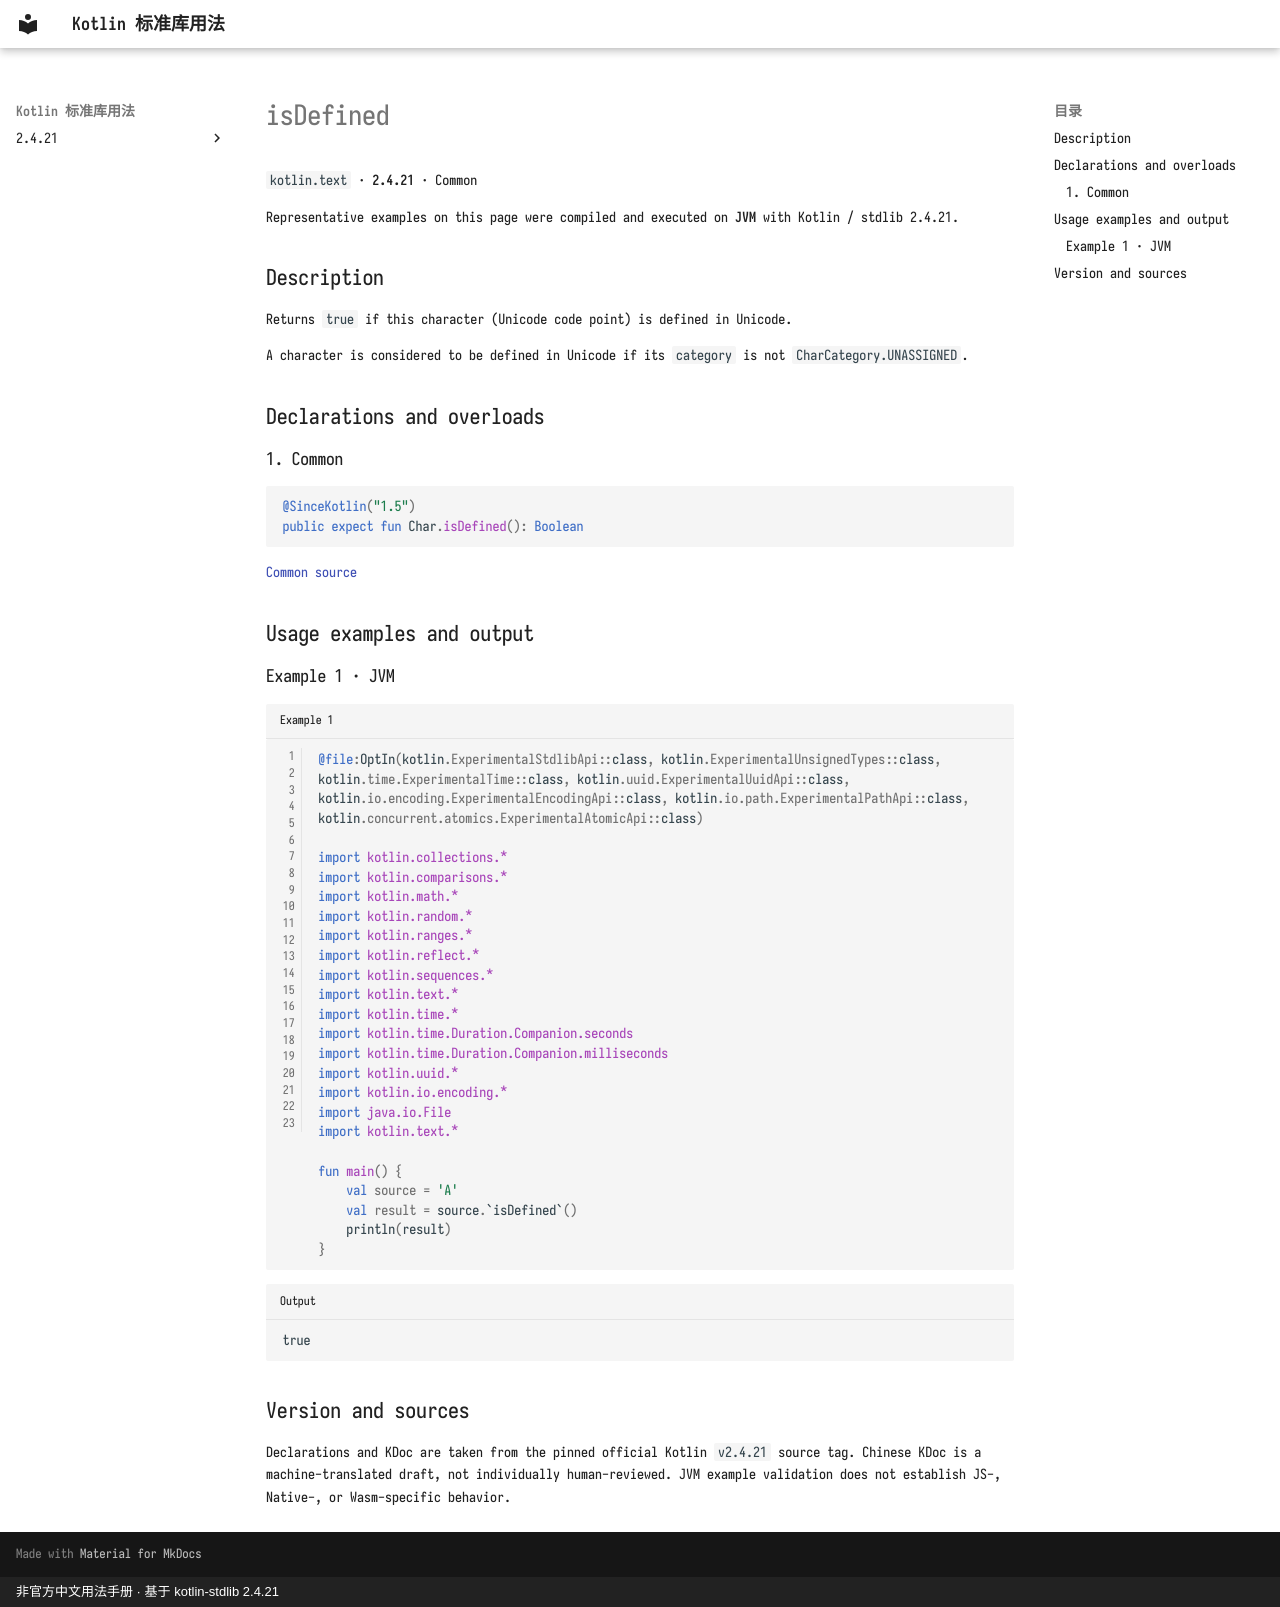

repository: oooooooko/kotlin-stdlib-docs · page: en/api/kotlin.text/isdefined--8c2fde23/index.html · generator: mkdocs · copyright: 非官方中文用法手册 · 基于 kotlin-stdlib 2.4.21

# isDefined

`kotlin.text` · **2.4.21** · Common

Representative examples on this page were compiled and executed on **JVM** with Kotlin / stdlib 2.4.21.

## Description

Returns `true` if this character (Unicode code point) is defined in Unicode.

A character is considered to be defined in Unicode if its `category` is not `CharCategory.UNASSIGNED`.

## Declarations and overloads

### 1. Common

```kotlin
@SinceKotlin("1.5")
public expect fun Char.isDefined(): Boolean
```

[Common source](https://github.com/JetBrains/kotlin/blob/v2.4.21/libraries/stdlib/src/kotlin/text/Char.kt#L244)

## Usage examples and output

### Example 1 · JVM

```kotlin title="Example 1" linenums="1"
@file:OptIn(kotlin.ExperimentalStdlibApi::class, kotlin.ExperimentalUnsignedTypes::class, kotlin.time.ExperimentalTime::class, kotlin.uuid.ExperimentalUuidApi::class, kotlin.io.encoding.ExperimentalEncodingApi::class, kotlin.io.path.ExperimentalPathApi::class, kotlin.concurrent.atomics.ExperimentalAtomicApi::class)

import kotlin.collections.*
import kotlin.comparisons.*
import kotlin.math.*
import kotlin.random.*
import kotlin.ranges.*
import kotlin.reflect.*
import kotlin.sequences.*
import kotlin.text.*
import kotlin.time.*
import kotlin.time.Duration.Companion.seconds
import kotlin.time.Duration.Companion.milliseconds
import kotlin.uuid.*
import kotlin.io.encoding.*
import java.io.File
import kotlin.text.*

fun main() {
    val source = 'A'
    val result = source.`isDefined`()
    println(result)
}
```

```text title="Output"
true
```

## Version and sources

Declarations and KDoc are taken from the pinned official Kotlin `v2.4.21` source tag. Chinese KDoc is a machine-translated draft, not individually human-reviewed. JVM example validation does not establish JS-, Native-, or Wasm-specific behavior.
